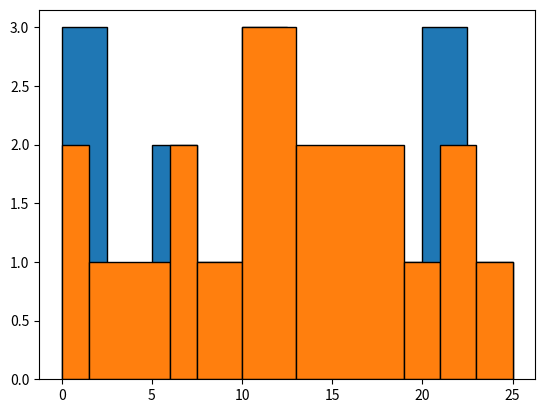

Write the Python code that produced this figure.
import numpy as np
import matplotlib.pyplot as plt

data = np.array([0, 1, 2, 6, 6, 9, 10, 10, 10, 13, 18, 20, 21, 21, 25])

#histograma com larguras iguais
n, bins, patches = plt.hist(data, edgecolor='black')
plt.show()


def equalObs(x, nbin):
    nlen = len(x)
    return np.interp(np.linspace(0, nlen, nbin + 1),
                     np.arange(nlen),
                     np.sort(x))

#histograma de frequencia igual
n, bins, patches = plt.hist(data, equalObs(data, 10), edgecolor='black')
plt.show()
